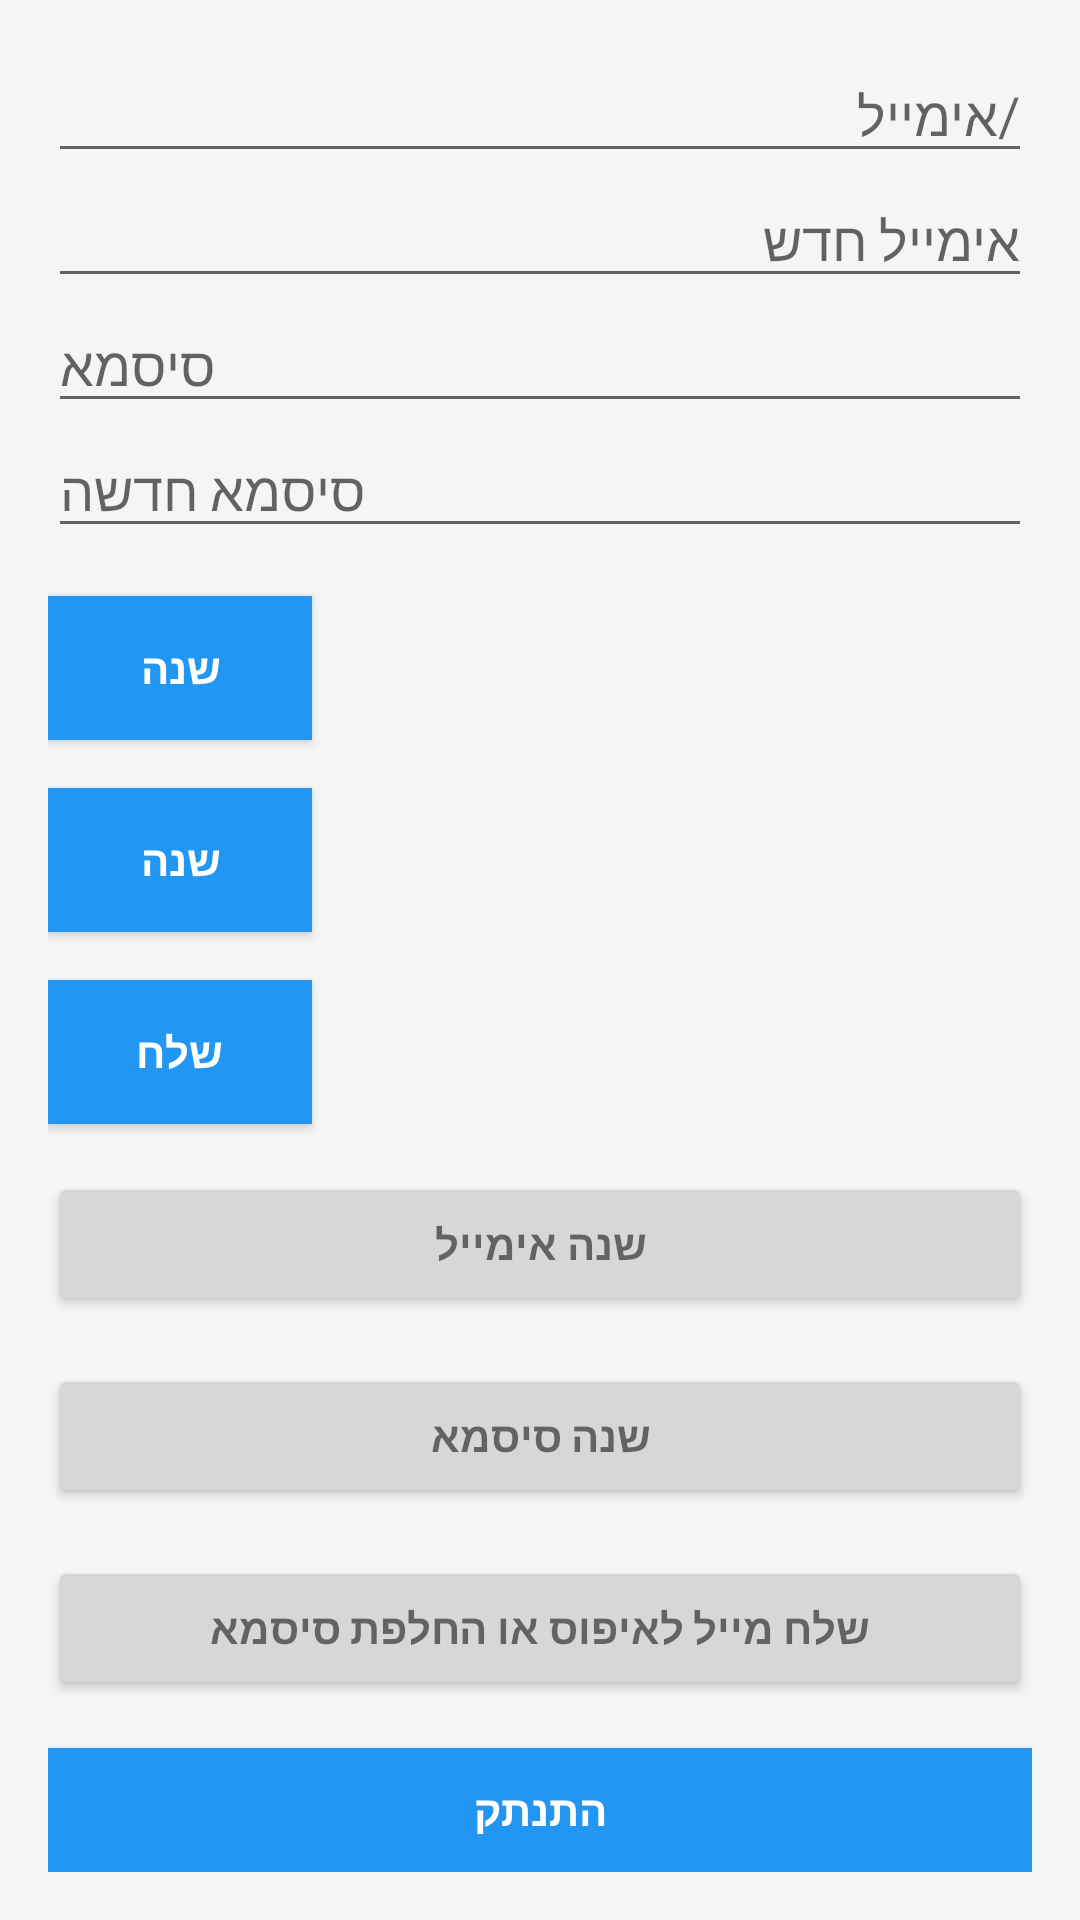

This screen was rendered from an Android layout file. Write that file and the resources it references.
<!-- AndroidManifest.xml: application theme Theme.Main -->
<!-- res/layout/activity_myaccount.xml -->
<?xml version="1.0" encoding="utf-8"?>
<android.support.design.widget.CoordinatorLayout xmlns:android="http://schemas.android.com/apk/res/android"
    xmlns:app="http://schemas.android.com/apk/res-auto"
    xmlns:tools="http://schemas.android.com/tools"
    android:layout_width="match_parent"
    android:layout_height="match_parent"
    android:fitsSystemWindows="true"
    tools:context=".MyAccount">


    <LinearLayout
        android:layout_width="match_parent"
        android:layout_height="wrap_content"
        android:orientation="vertical"
        android:paddingBottom="@dimen/activity_vertical_margin"
        android:paddingLeft="@dimen/activity_horizontal_margin"
        android:paddingRight="@dimen/activity_horizontal_margin"
        android:paddingTop="@dimen/activity_vertical_margin"
        app:layout_behavior="@string/appbar_scrolling_view_behavior">

        <EditText
            android:id="@+id/old_email"
            android:layout_width="match_parent"
            android:layout_height="wrap_content"
            android:hint="/אימייל"
            android:inputType="textEmailAddress"
            android:maxLines="1"
            android:singleLine="true" />

        <EditText
            android:id="@+id/new_email"
            android:layout_width="match_parent"
            android:layout_height="wrap_content"
            android:hint="אימייל חדש"
            android:inputType="textEmailAddress"
            android:maxLines="1"
            android:singleLine="true" />

        <EditText
            android:id="@+id/password"
            android:layout_width="match_parent"
            android:layout_height="wrap_content"
            android:focusableInTouchMode="true"
            android:hint="@string/hint_password"
            android:imeActionId="@+id/login"
            android:imeOptions="actionUnspecified"
            android:inputType="textPassword"
            android:maxLines="1"
            android:singleLine="true" />

        <EditText
            android:id="@+id/newPassword"
            android:layout_width="match_parent"
            android:layout_height="wrap_content"
            android:focusableInTouchMode="true"
            android:hint="סיסמא חדשה"
            android:imeActionId="@+id/password"
            android:imeOptions="actionUnspecified"
            android:inputType="textPassword"
            android:maxLines="1"
            android:singleLine="true" />

        <Button
            android:id="@+id/changeEmail"
            style="?android:textAppearanceSmall"
            android:layout_width="wrap_content"
            android:layout_height="wrap_content"
            android:layout_marginTop="16dp"
            android:background="@color/theme_primary_light"
            android:text="שנה"
            android:textColor="@android:color/white"
            android:textStyle="bold" />

        <Button
            android:id="@+id/changePass"
            style="?android:textAppearanceSmall"
            android:layout_width="wrap_content"
            android:layout_height="wrap_content"
            android:layout_marginTop="16dp"
            android:background="@color/theme_primary_light"
            android:text="שנה"
            android:textColor="@android:color/white"
            android:textStyle="bold" />

        <Button
            android:id="@+id/send"
            style="?android:textAppearanceSmall"
            android:layout_width="wrap_content"
            android:layout_height="wrap_content"
            android:layout_marginTop="16dp"
            android:background="@color/theme_primary_light"
            android:text="שלח"
            android:textColor="@android:color/white"
            android:textStyle="bold" />

        <ProgressBar
            android:id="@+id/progressBar"
            android:layout_width="30dp"
            android:layout_height="30dp"
            android:visibility="gone" />



        <Button
            android:id="@+id/change_email_button"
            style="?android:textAppearanceSmall"
            android:layout_width="match_parent"
            android:layout_height="wrap_content"
            android:layout_marginTop="16dp"
            android:text="שנה אימייל"
            android:textStyle="bold" />

        <Button
            android:id="@+id/change_password_button"
            style="?android:textAppearanceSmall"
            android:layout_width="match_parent"
            android:layout_height="wrap_content"
            android:layout_marginTop="16dp"
            android:text="שנה סיסמא"
            android:textStyle="bold" />

        <Button
            android:id="@+id/sending_pass_reset_button"
            style="?android:textAppearanceSmall"
            android:layout_width="match_parent"
            android:layout_height="wrap_content"
            android:layout_marginTop="16dp"
            android:text="שלח מייל לאיפוס או החלפת סיסמא"
            android:textStyle="bold" />

        
            
            
            
            
            
          
            

        <Button
            android:id="@+id/sign_out"
            style="?android:textAppearanceSmall"
            android:layout_width="match_parent"
            android:layout_height="wrap_content"
            android:layout_marginTop="16dp"
            android:background="@color/theme_primary_light"
            android:text="התנתק"
            android:textColor="@android:color/white"
            android:textStyle="bold" />

    </LinearLayout>

</android.support.design.widget.CoordinatorLayout>
<!-- resources referenced by this layout -->
<resources>
  <color name="theme_primary_light">#2196F3</color>
  <dimen name="activity_horizontal_margin">16dp</dimen>
  <dimen name="activity_vertical_margin">16dp</dimen>
  <string name="hint_password">סיסמא</string>
  <style name="Theme.Main" parent="Base.Theme">
  
      </style>
  <style name="Base.Theme" parent="Theme.AppCompat.Light.NoActionBar">
          <item name="colorPrimary">@color/theme_primary_light</item>
          <item name="colorPrimaryDark">@color/theme_primary_dark</item>
          <item name="colorAccent">@color/theme_primary_accent</item>
          <item name="android:windowBackground">@color/theme_window_background</item>
          <item name="preferenceTheme">@style/PreferenceThemeOverlay</item>
      </style>
  <color name="theme_primary_dark">#1976D2</color>
  <color name="theme_primary_accent">#8BC34A</color>
  <color name="theme_window_background">#FFF5F5F5</color>
</resources>
